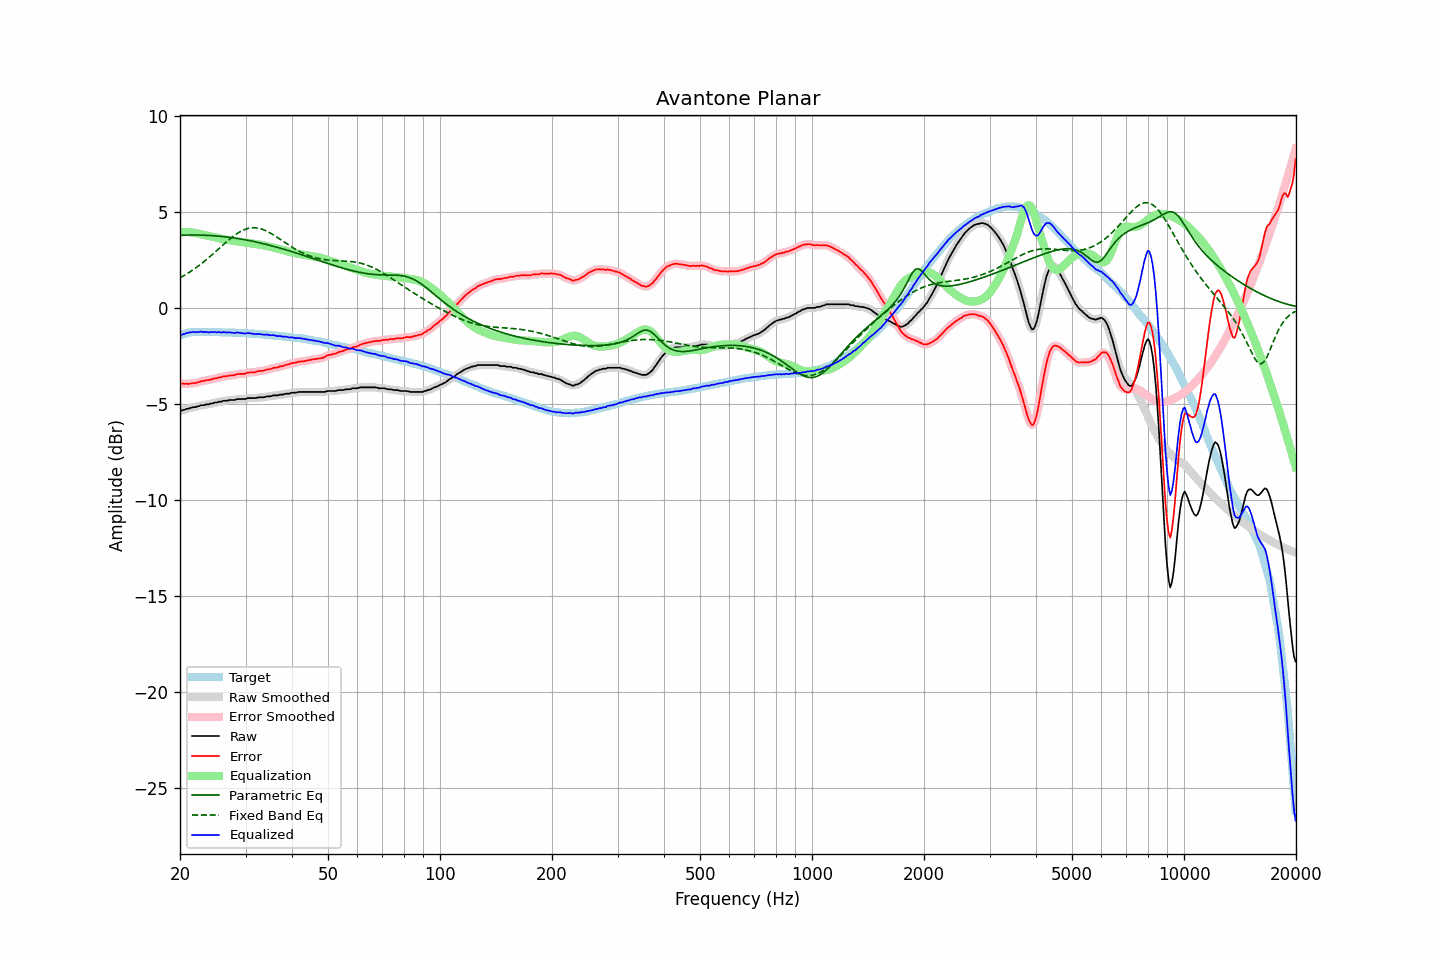

Data behind this chart, as committed beside it:
frequency, raw, error, smoothed, error_smoothed, equalization, parametric_eq, fixed_band_eq, equalized_raw, equalized_smoothed, target
20.00, -5.36, -3.93, -5.36, -3.93, 3.94, 3.79, 1.57, -1.42, -1.43, -1.43
20.20, -5.35, -3.95, -5.34, -3.95, 3.95, 3.79, 1.62, -1.40, -1.40, -1.40
20.40, -5.32, -3.95, -5.32, -3.95, 3.95, 3.79, 1.66, -1.37, -1.37, -1.37
20.61, -5.31, -3.96, -5.30, -3.96, 3.96, 3.80, 1.71, -1.35, -1.35, -1.35
20.81, -5.26, -3.94, -5.27, -3.96, 3.96, 3.80, 1.76, -1.30, -1.32, -1.32
21.02, -5.26, -3.97, -5.25, -3.96, 3.95, 3.80, 1.81, -1.31, -1.30, -1.29
21.23, -5.22, -3.94, -5.22, -3.95, 3.95, 3.80, 1.87, -1.27, -1.28, -1.28
21.44, -5.21, -3.94, -5.20, -3.94, 3.94, 3.80, 1.92, -1.27, -1.26, -1.27
21.66, -5.18, -3.92, -5.19, -3.93, 3.93, 3.80, 1.98, -1.25, -1.26, -1.26
21.87, -5.17, -3.91, -5.17, -3.92, 3.91, 3.80, 2.04, -1.26, -1.26, -1.26
22.09, -5.17, -3.92, -5.16, -3.90, 3.90, 3.80, 2.10, -1.27, -1.26, -1.25
22.31, -5.12, -3.87, -5.13, -3.88, 3.88, 3.80, 2.16, -1.24, -1.26, -1.25
22.54, -5.12, -3.87, -5.11, -3.86, 3.86, 3.80, 2.22, -1.26, -1.25, -1.25
22.76, -5.07, -3.82, -5.09, -3.83, 3.84, 3.80, 2.29, -1.23, -1.25, -1.25
22.99, -5.07, -3.81, -5.07, -3.81, 3.82, 3.79, 2.35, -1.25, -1.25, -1.26
23.22, -5.07, -3.81, -5.05, -3.79, 3.80, 3.79, 2.42, -1.27, -1.25, -1.26
23.45, -5.03, -3.77, -5.05, -3.78, 3.78, 3.79, 2.49, -1.25, -1.26, -1.26
23.69, -5.03, -3.77, -5.03, -3.77, 3.76, 3.78, 2.56, -1.27, -1.26, -1.26
23.92, -5.03, -3.77, -5.01, -3.75, 3.75, 3.78, 2.63, -1.28, -1.26, -1.26
24.16, -4.98, -3.73, -5.00, -3.74, 3.73, 3.77, 2.70, -1.25, -1.27, -1.25
24.40, -4.98, -3.73, -4.97, -3.71, 3.71, 3.77, 2.77, -1.27, -1.26, -1.25
24.65, -4.95, -3.69, -4.95, -3.69, 3.69, 3.76, 2.85, -1.26, -1.26, -1.26
24.89, -4.93, -3.67, -4.94, -3.67, 3.67, 3.76, 2.92, -1.26, -1.26, -1.26
25.14, -4.93, -3.66, -4.92, -3.65, 3.65, 3.75, 3.00, -1.28, -1.26, -1.27
25.39, -4.89, -3.62, -4.90, -3.64, 3.63, 3.74, 3.07, -1.26, -1.27, -1.27
25.65, -4.89, -3.62, -4.89, -3.62, 3.61, 3.73, 3.15, -1.28, -1.27, -1.27
25.91, -4.88, -3.60, -4.87, -3.59, 3.60, 3.72, 3.23, -1.28, -1.27, -1.28
26.16, -4.84, -3.56, -4.86, -3.58, 3.58, 3.72, 3.30, -1.26, -1.27, -1.28
26.43, -4.84, -3.56, -4.84, -3.56, 3.57, 3.71, 3.38, -1.27, -1.27, -1.28
26.69, -4.84, -3.56, -4.83, -3.55, 3.55, 3.70, 3.45, -1.29, -1.27, -1.28
26.96, -4.82, -3.54, -4.82, -3.54, 3.54, 3.69, 3.52, -1.28, -1.28, -1.28
27.23, -4.80, -3.52, -4.81, -3.53, 3.53, 3.68, 3.59, -1.27, -1.28, -1.28
27.50, -4.80, -3.52, -4.80, -3.52, 3.51, 3.66, 3.66, -1.29, -1.29, -1.28
27.77, -4.80, -3.51, -4.80, -3.51, 3.50, 3.65, 3.73, -1.30, -1.30, -1.29
28.05, -4.80, -3.51, -4.79, -3.49, 3.49, 3.64, 3.79, -1.31, -1.30, -1.29
28.33, -4.76, -3.46, -4.77, -3.47, 3.48, 3.63, 3.85, -1.28, -1.29, -1.30
28.62, -4.75, -3.45, -4.76, -3.45, 3.47, 3.61, 3.90, -1.29, -1.29, -1.30
28.90, -4.75, -3.45, -4.75, -3.44, 3.45, 3.60, 3.95, -1.30, -1.29, -1.30
29.19, -4.75, -3.43, -4.75, -3.44, 3.44, 3.59, 4.00, -1.31, -1.31, -1.32
29.48, -4.75, -3.44, -4.75, -3.44, 3.43, 3.57, 4.04, -1.32, -1.33, -1.31
29.78, -4.75, -3.43, -4.74, -3.43, 3.41, 3.56, 4.08, -1.34, -1.33, -1.32
30.08, -4.74, -3.42, -4.73, -3.41, 3.40, 3.54, 4.11, -1.34, -1.33, -1.32
30.38, -4.70, -3.37, -4.71, -3.39, 3.39, 3.53, 4.14, -1.31, -1.32, -1.33
30.68, -4.70, -3.37, -4.70, -3.37, 3.38, 3.51, 4.16, -1.32, -1.32, -1.33
30.99, -4.70, -3.36, -4.70, -3.36, 3.37, 3.49, 4.17, -1.33, -1.33, -1.34
31.30, -4.70, -3.36, -4.70, -3.36, 3.35, 3.48, 4.18, -1.35, -1.35, -1.34
31.61, -4.70, -3.36, -4.70, -3.35, 3.34, 3.46, 4.18, -1.36, -1.36, -1.34
31.93, -4.70, -3.34, -4.69, -3.34, 3.33, 3.44, 4.18, -1.37, -1.36, -1.36
32.24, -4.68, -3.31, -4.68, -3.32, 3.32, 3.42, 4.17, -1.36, -1.36, -1.37
32.57, -4.66, -3.29, -4.67, -3.30, 3.31, 3.40, 4.15, -1.35, -1.36, -1.37
32.89, -4.66, -3.29, -4.66, -3.29, 3.29, 3.38, 4.13, -1.37, -1.37, -1.37
33.22, -4.66, -3.28, -4.66, -3.28, 3.28, 3.36, 4.10, -1.38, -1.38, -1.38
33.55, -4.66, -3.28, -4.65, -3.27, 3.26, 3.34, 4.07, -1.40, -1.39, -1.38
33.89, -4.64, -3.25, -4.64, -3.24, 3.24, 3.32, 4.04, -1.40, -1.40, -1.39
34.23, -4.61, -3.21, -4.62, -3.22, 3.22, 3.30, 4.00, -1.39, -1.40, -1.40
34.57, -4.61, -3.20, -4.61, -3.20, 3.20, 3.28, 3.96, -1.41, -1.41, -1.41
34.92, -4.61, -3.19, -4.60, -3.18, 3.18, 3.26, 3.91, -1.43, -1.41, -1.42
35.27, -4.59, -3.17, -4.59, -3.16, 3.16, 3.24, 3.86, -1.43, -1.42, -1.42
35.62, -4.56, -3.13, -4.57, -3.14, 3.14, 3.22, 3.81, -1.42, -1.43, -1.43
35.97, -4.56, -3.11, -4.56, -3.12, 3.12, 3.19, 3.76, -1.44, -1.44, -1.45
... 635 more rows
